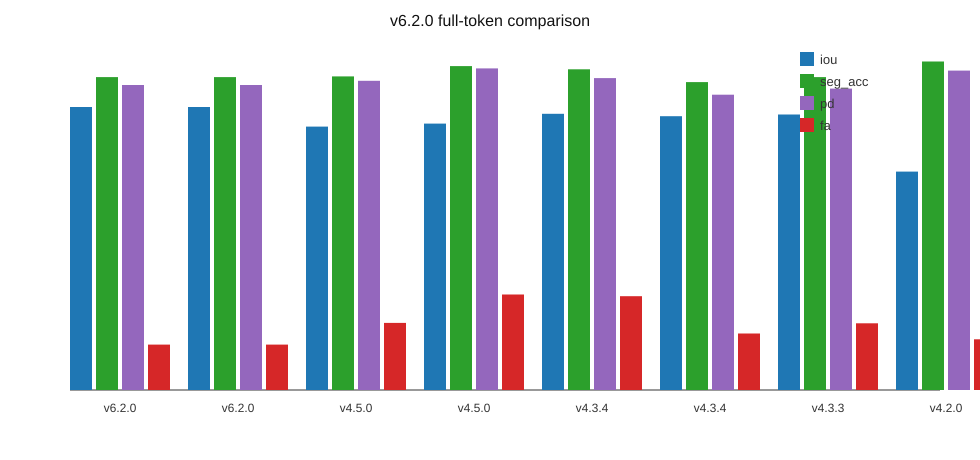

Values plotted in this chart, from the file beside it:
version, work_point, label, source_version, threshold, iou, seg_acc, pd, fa, tp, fp, fn, pred_positive, gt_positive, total_events, max_events_num, input_channel, optimizer, epochs, submission_validation_status, submission_txt_count, notes, delta_iou_vs_v600, delta_seg_acc_vs_v600
v6.2.0, recommended@0.70, v6.2.0 full-token, v6.2.0, 0.7, 0.7654, 0.8464, 0.8251, 0.0001649, 55445, 6937, 10061, 62382, 65506, 1424330, 50000, 8, Adam, 50, ok, 24, Full token (8192, no subsampling). v6.1.…, 0.0, 0.0
v6.2.0, best-IoU@0.70, v6.2.0 best-IoU threshold, v6.2.0, 0.7, 0.7654, 0.8464, 0.8251, 0.0001649, 55445, 6937, 10061, 62382, 65506, 1424330, 50000, 8, Adam, 50, not_submitted, , Highest IoU point from v6.2.0 threshold …, 0.0, 0.0
v4.5.0, recommended@0.90, v4.5.0 fixed train-set input normalizati…, v4.5.0, 0.9, 0.7125, 0.8483, 0.8362, 0.0002433, 55571, 12489, 9935, 68060, 65506, 1424330, 50000, 8, Adam, 50, ok, 24, Fixed train-set statistics normalize [x,…, -0.05287, 0.001923
v4.5.0, best-IoU@0.80, v4.5.0 best-IoU threshold, v4.5.0, 0.8, 0.7207, 0.8762, 0.8698, 0.0003467, 57397, 14140, 8109, 71537, 65506, 1424330, 50000, 8, Adam, 50, not_submitted, , Highest IoU point from v4.5.0 threshold …, -0.04471, 0.0298
v4.3.4, best-IoU@0.85, v4.3.4 best-IoU threshold tune, v4.3.3, 0.85, 0.747, 0.8674, 0.8436, 0.0003402, 56819, 10562, 8687, 67381, 65506, 1424330, 50000, 8, Adam, 0, not_submitted, , Highest IoU in this comparison; FA incre…, -0.01841, 0.02098
v4.3.4, recommended@0.92, v4.3.4 recommended low-FA threshold tune, v4.3.3, 0.92, 0.7404, 0.8328, 0.7988, 0.0002051, 54556, 8174, 10950, 62730, 65506, 1424330, 50000, 8, Adam, 0, ok, 24, Recommended deployable work point: lower…, -0.02492, -0.01357
v4.3.3, baseline@0.90, Trajectory Direction Head, , 0.9, 0.7451, 0.8464, 0.8152, 0.0002422, 55447, 8911, 10059, 64358, 65506, 1424330, 50000, 8, Adam, 50, ok, 24, Training architecture baseline reused by…, -0.02028, 3.0531554361390434e-05
v4.2.0, baseline@0.90, Bottleneck Direction Aggregation skipped, , 0.9, 0.5906, 0.8886, 0.8639, 0.000184, 58210, 33051, 7296, 91261, 65506, 1424330, 50000, 8, Adam, 50, ok, 24, Highest seg_acc and PD among listed base…, -0.1747, 0.04221
v3.1.3, baseline@0.90, no-patchattention EV-SpSegNet, , 0.9, 0.7171, 0.8076, 0.8097, 0.0001526, 52903, 8269, 12603, 61172, 65506, 1424330, 50000, 8, Adam, 50, ok, 24, Strong low-FA 8-channel baseline; lower …, -0.04827, -0.03881
v2.1.0, baseline, v002_slope_0p005 improvement suite, , , 0.6529, 0.8102, 0.8629, 0.0001088, , , , , 65506, , 20000, 4, Adam, 50, ok, 24, Lowest FA overall; 4-channel baseline re…, -0.1125, -0.03626
v6.1.0, recommended@0.90, v6.1.0 token_limit=2048, v6.1.0, 0.9, 0.6234, 0.837, 0.8433, 0.0003121, 54830, 22454, 10676, 77284, 65506, 1424330, 50000, 8, Adam, 50, ok, 24, v6.0.0 + token_limit 512→2048; fixed tra…, -0.142, -0.009388
v6.1.0, best-IoU@0.80, v6.1.0 best-IoU threshold, v6.1.0, 0.8, 0.6315, 0.874, 0.8799, 0.0004595, 57252, 25154, 8254, 82406, 65506, 1424330, 50000, 8, Adam, 50, not_submitted, , Highest IoU point from v6.1.0 threshold …, -0.1339, 0.02759
v6.0.0, recommended@0.80, v6.0.0 Transformer on v4.5.0 input norma…, v6.0.0, 0.8, 0.4855, 0.8926, 0.8793, 0.001197, 58469, 54930, 7037, 113399, 65506, 1424330, 50000, 8, Adam, 50, ok, 24, Fixed train-set statistics normalize [x,…, -0.2799, 0.04616
v6.0.0, best-IoU@0.80, v6.0.0 best-IoU threshold, v6.0.0, 0.8, 0.4855, 0.8926, 0.8793, 0.001197, 58469, 54930, 7037, 113399, 65506, 1424330, 50000, 8, Adam, 50, not_submitted, , Highest IoU point from v6.0.0 threshold …, -0.2799, 0.04616
